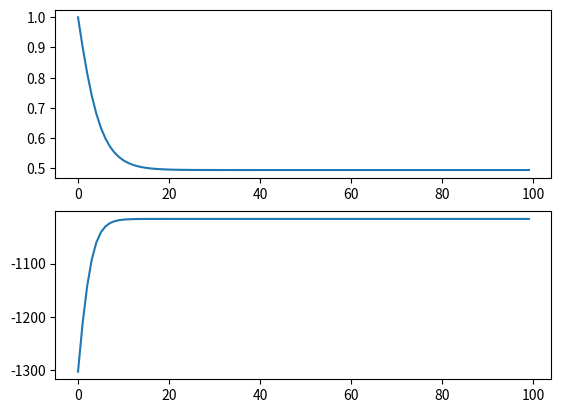

Reproduce this figure in Python.
# Example Models
import numpy as np
import matplotlib.pyplot as plt
import copy
# import seaborn as sns

def get_grid(width,height):
    """
        Returns a connectivity matrix and a mappin matrix for a simple rectangular grid
    """
    XX, YY = np.meshgrid(range(width),range(height))
    xx = XX.reshape(-1)
    yy = YY.reshape(-1)
    D = (xx - xx.reshape((-1,1)))**2 + (yy - yy.reshape((-1,1)))**2
    W = np.double(D==1)
    return xx,yy,D,W

def combinations(K,P): 
    """
        Returns all possible states of a system 

    Args:
        K ([int]): Number of states (or list of states)
        P ([int]): Number of nodes 

    Returns:
        Y : np-array: NxP array of possible states 
    """
    N = K**P  # This is the number of combinations 
    Y = np.zeros((N,P),np.int8)
    k = np.arange(K)
    for p in range (P): 
        Y[:,p]=np.tile(np.repeat(k,K**p),K**(P-p-1))
    return Y

class Ising:
    def __init__(self,width=5,height=5):
        self.xx, self.yy, self.D, self.W = get_grid(width,height)
        self.P = self.xx.shape[0]
        self.b = np.random.normal(0,1,(self.P,))
        self.b = np.zeros((self.N,))

    def loglike(self,Y):
        """
            Returns the energy term of the network
            up to a constant the loglikelihood of the state
        Args:
            Y ([np-array]): 1d or 2d array of network states
        """
        return -0.5 * np.sum((Y @ self.W)* Y,axis=1)  + np.sum(self.b * Y,axis=1)

class Potts:
    """
    Potts models (Markov random field on multinomial variable) 
    with K possible states
    Potential function is determined by linkages
    parameterization is joint between all linkages, although it could be split
    into different parameter functions 
    """
    def __init__(self,K=3,width=5,height=5):
        self.xx, self.yy, self.D, self.W = get_grid(width,height)
        self.dim = (height,width)
        self.P = self.xx.shape[0]
        self.K = K # Number of states
        self.b = np.random.normal(0,1,(self.P,self.K))
        self.numparam = 1 # Number of weight parameters
        self.theta = np.ones((self.numparam,))

    def potential(self,y):
        """
        returns the potential functions for the log-linear form of the model 
        """
        if y.ndim==1:
            y=y.reshape((-1,1))
        # Potential on states
        N = y.shape[0] # Number of observations 
        phi = np.zeros((self.numparam,N))
        for i in range(N):
           S = np.equal(y[i,:],y[i,:].reshape((-1,1)))
           phi[0,i]=np.sum(S*self.W)
        return(phi)
    
    def possible_states(self,fixed=None): 
        """
            returns a matrix of all possible states
        """
        if fixed is None:
            fixed = np.empty((self.P,))
            fixed[:]= np.nan
        fixIn = np.where(np.logical_not(np.isnan(fixed)))[0]
        freeIn = np.where(np.isnan(fixed))[0]
        num_states = freeIn.shape[0]
        Y = np.empty((self.K**num_states,self.P)) 
        Y[:,freeIn] = combinations(self.K,num_states) 
        Y[:,fixIn] = fixed[fixIn]
        return Y

    def loglike(self,Y):
        """
            Returns the energy term of the network
            up to a constant the loglikelihood of the state
        Args:
            Y ([np-array]): 1d or 2d array of network states
        """
        phi=self.potential(Y)
        l = self.theta @ phi
        return(l)

    def cond_prob(self,Y,node):
        """
            Returns the conditional probabity vector for node x, given Y 
        """
        x = np.arange(self.K)
        ind = np.where(self.W[node,:]>0) # Find all the neighbors for node x (precompute!)
        nb_x = Y[ind] # Neighbors to node x 
        same = np.equal(x,nb_x.reshape(-1,1))
        loglik = self.theta * np.sum(same,axis=0)
        p = np.exp(loglik)
        p = p / np.sum(p)
        return(p)
    
    def sample_gibbs(self,num_chains=10,Y0=None,fixed=None,iter=100):
        if fixed is None:
            fixed = np.empty((self.P,))
            fixed[:]= np.nan
        fixIn = np.where(np.logical_not(np.isnan(fixed)))[0]
        samIn = np.where(np.isnan(fixed))[0]
        Y = np.zeros((iter,self.P,num_chains)) 
        if Y0 is None: 
            Y0 = np.random.choice(self.K,(self.P,num_chains))
        Y[0,:,:] = Y0
        Y[0,fixIn,:] = fixed[fixIn].reshape((-1,1)) # Set the fixed elements to the right values
        for i in range(iter):
            for s in samIn: 
                for n in range(num_chains): # Loop over chains
                    p = self.cond_prob(Y[i,:,n],s)
                    Y[i,s,n]=np.random.choice(self.K,p=p)
            if i+1<iter:
                Y[i+1,:,:]=Y[i,:,:] # Start the new sample from the old one
        return(Y)
    
    def plot_samples(self,Y):
        """
            Plots a set of map samples as an image grid
        """
        N,P = Y.shape
        rows = np.ceil(np.sqrt(N))
        for n in range(N):
            plt.subplot(rows,rows,n+1)
            plt.imshow(Y[n,:].reshape(self.dim))

    def fit(self,Y,iter=100,fixed=None): 
        """
            Fitting the parameters of the model using divert gradients on fully observed data
            This version relies on the closed form 
        """
        N = Y.shape[0] # Number of data points 
        Yp = self.possible_states(fixed) # Get array of possible states to integrate over 
        Phi_emp = self.potential(Y) - 20 
        Phi_th  = self.potential(Yp) - 20 
        theta = np.empty((self.numparam,iter))
        ll = np.empty((iter,))
        for i in range(iter):
            theta[:,i]=self.theta
            p = np.exp(np.sum(self.theta*Phi_th,axis=0))
            Z = np.sum(p) # Partition function (normalizing constant)
            p = p / Z
            ll[i] = np.sum(np.sum(self.theta*Phi_emp,axis=0) - np.log(Z))
            E_th = np.sum(Phi_th * p,axis=1) # Theoretical expectation of potentials
            E_emp = np.sum(Phi_emp,axis=1)/N   # Empirical expectaction of potentials 
            grad = E_emp - E_th
            self.theta = self.theta + 0.01 * grad
        RES = {'theta':theta,'ll':ll}
        return RES




if __name__ == '__main__':
    B = Potts(3,4,4)
    Y = np.random.choice(3,(5,B.P))
    l = B.loglike(Y)
    corners = np.where(np.sum(B.W,axis=0)==2)
    fixed = np.empty((B.P,))
    fixed[:] = np.nan
    fixed[corners]=[0,1,2,0]
    Y = B.sample_gibbs(10,fixed=fixed)
    # B.plot_samples(Y[:,:,0])
    Bf = copy.deepcopy(B)
    RES = Bf.fit(Y[:,:,0],fixed=fixed)
    plt.subplot(2,1,1)
    plt.plot(RES['theta'][0,:])
    plt.subplot(2,1,2)
    plt.plot(RES['ll'])

    pass